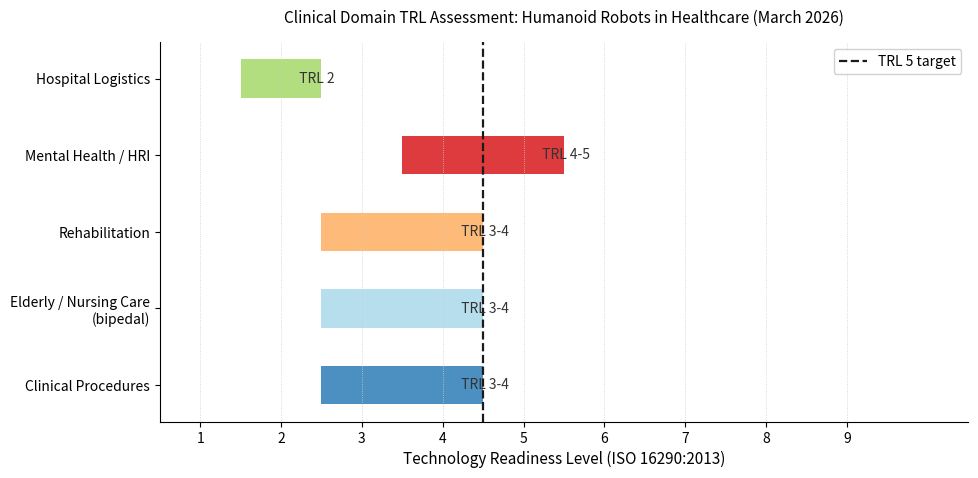

Reproduce this figure in Python. (Note: this script raises an exception after producing the figure.)
"""
Generate figures for the humanoid healthcare review paper.
Run with: uv run python scripts/gen_figures.py
Output: paper/figures/trl_readiness.pdf
         paper/figures/evidence_landscape.pdf
         paper/figures/tech_timeline.pdf
         paper/figures/regulatory_pathways.pdf
         paper/figures/capability_radar.pdf
"""

import matplotlib
matplotlib.use("Agg")
import matplotlib.pyplot as plt
import matplotlib.patches as mpatches
import numpy as np
from matplotlib.patches import FancyBboxPatch
from matplotlib.lines import Line2D
from collections import defaultdict

OUTPUT_DIR = "paper/figures"


def gen_trl_readiness():
    """
    TRL heatmap / domain readiness chart.
    Five clinical domains x TRL scale (1-9).
    """
    domains = [
        "Clinical Procedures",
        "Elderly / Nursing Care\n(bipedal)",
        "Rehabilitation",
        "Mental Health / HRI",
        "Hospital Logistics",
    ]
    trl_low  = [3, 3, 3, 4, 2]
    trl_high = [4, 4, 4, 5, 2]

    fig, ax = plt.subplots(figsize=(10, 5))

    bar_height = 0.5
    y_positions = np.arange(len(domains))
    colors = ["#2c7bb6", "#abd9e9", "#fdae61", "#d7191c", "#a6d96a"]

    for i, (yl, yh, col) in enumerate(zip(trl_low, trl_high, colors)):
        width = max(yh - yl + 1, 0.5)
        ax.barh(y_positions[i], width, left=yl - 0.5, height=bar_height,
                color=col, edgecolor="none", alpha=0.85)
        label = f"TRL {yl}" if yl == yh else f"TRL {yl}-{yh}"
        ax.text(yh + 0.15, y_positions[i], f"  {label}",
                va="center", ha="left", fontsize=10, color="#333333")

    # TRL-5 target line
    ax.axvline(x=4.5, color="#1a1a1a", linestyle="--", linewidth=1.6,
               label="TRL 5 target")
    ax.legend(loc="upper right", fontsize=10, framealpha=0.9)

    ax.set_yticks(y_positions)
    ax.set_yticklabels(domains, fontsize=10)
    ax.set_xlabel("Technology Readiness Level (ISO 16290:2013)", fontsize=11)
    ax.set_xlim(0.5, 10.5)
    ax.set_xticks(range(1, 10))
    ax.xaxis.set_tick_params(labelsize=10)
    ax.set_title(
        "Clinical Domain TRL Assessment: Humanoid Robots in Healthcare (March 2026)",
        fontsize=11, pad=14,
    )
    ax.grid(axis="x", linestyle=":", linewidth=0.6, color="#cccccc")
    ax.spines["top"].set_visible(False)
    ax.spines["right"].set_visible(False)

    fig.tight_layout(pad=1.5)
    path = f"{OUTPUT_DIR}/trl_readiness.pdf"
    fig.savefig(path, bbox_inches="tight", dpi=300)
    plt.close(fig)
    print(f"Saved: {path}")


def gen_evidence_landscape():
    """
    Evidence landscape: 14 papers by domain x year, sized by study type.
    Manual offsets per P-code label; no x-jitter — papers at true publication year.
    Labels P1–P14 correspond to Table 1 in the paper.
    """
    papers = [
        (0, 2025, "P1",  150),
        (0, 2025, "P2",  150),
        (0, 2026, "P3",  180),
        (1, 2024, "P7",  200),
        (1, 2025, "P8",  100),
        (1, 2024, "P9",  120),
        (1, 2024, "P10", 120),
        (2, 2024, "P5",  120),
        (2, 2022, "P6",  200),
        (2, 2025, "P13", 150),
        (3, 2023, "P11", 300),
        (3, 2024, "P14", 150),
        (3, 2025, "P4",  120),
        (3, 2025, "P12", 100),
    ]

    # Manual (xytext_dx_pts, xytext_dy_pts, ha) per label — no automated jitter.
    _offsets = {
        "P1":  ( 15,  14, "left"),
        "P2":  (-15, -14, "right"),
        "P3":  ( 15,  14, "left"),
        "P7":  ( 15,  14, "left"),
        "P9":  (-15, -14, "right"),
        "P10": ( 15,  30, "left"),
        "P8":  (-20,  14, "right"),
        "P5":  ( 15,  14, "left"),
        "P6":  (-15,  14, "right"),
        "P13": ( 15,  14, "left"),
        "P11": (-15,  14, "right"),
        "P14": ( 15,  14, "left"),
        "P4":  (-15,  30, "right"),
        "P12": ( 15, -14, "left"),
    }

    domains = [
        "Clinical\nProcedures",
        "Elderly /\nNursing Care",
        "Rehabilitation",
        "Mental Health\n/ HRI",
    ]

    fig, ax = plt.subplots(figsize=(10, 6.5))

    domain_colors = {0: "#2c7bb6", 1: "#2b8a3e", 2: "#e67700", 3: "#c92a2a"}

    for domain_idx, year, label, size in papers:
        ox, oy, ha_val = _offsets[label]
        ax.scatter(year, domain_idx, s=size,
                   color=domain_colors[domain_idx], edgecolors="#555555",
                   linewidths=0.8, alpha=0.85, zorder=3)
        ax.annotate(label, (year, domain_idx),
                    textcoords="offset points", xytext=(ox, oy),
                    ha=ha_val, fontsize=10, color="#333333",
                    arrowprops=dict(arrowstyle="->", color="#aaaaaa",
                                   lw=0.7, mutation_scale=10))

    ax.set_yticks(range(len(domains)))
    ax.set_yticklabels(domains, fontsize=11)
    ax.set_xlabel("Publication Year", fontsize=11)
    ax.set_xlim(2021.2, 2027.8)
    ax.set_xticks([2022, 2023, 2024, 2025, 2026])
    ax.xaxis.set_tick_params(labelsize=10.5)
    ax.set_ylim(-0.7, len(domains) - 0.3)
    ax.set_title(
        "Evidence Landscape: 14 Qualifying Papers by Domain and Year\n"
        "(bubble size \u221d study design strength: RCT > case series > engineering > pilot;"
        " labels P1\u2013P14 per Table 1)",
        fontsize=10.5, pad=10,
    )

    legend_elements = [
        mpatches.Patch(facecolor=domain_colors[0], label="Clinical Procedures"),
        mpatches.Patch(facecolor=domain_colors[1], label="Elderly / Nursing Care"),
        mpatches.Patch(facecolor=domain_colors[2], label="Rehabilitation"),
        mpatches.Patch(facecolor=domain_colors[3], label="Mental Health / HRI"),
    ]
    ax.legend(handles=legend_elements, loc="lower left",
              bbox_to_anchor=(0.01, 0.01), fontsize=10,
              framealpha=0.9, edgecolor="#cccccc")

    ax.grid(axis="x", linestyle=":", linewidth=0.6, color="#cccccc")
    ax.spines["top"].set_visible(False)
    ax.spines["right"].set_visible(False)

    fig.tight_layout(pad=1.5)
    path = f"{OUTPUT_DIR}/evidence_landscape.pdf"
    fig.savefig(path, bbox_inches="tight", dpi=300)
    plt.close(fig)
    print(f"Saved: {path}")


def gen_tech_timeline():
    """
    Technology timeline: key humanoid milestones + healthcare research events.
    Dual-track horizontal timeline.
    """
    def year_to_x(y):
        """Non-linear year mapping: compress 1996-2022, expand 2022-present."""
        break_year = 2022
        if y <= break_year:
            return (y - 1996) * 0.46
        else:
            return (break_year - 1996) * 0.46 + (y - break_year) * 2.5

    fig, ax = plt.subplots(figsize=(22, 12))

    year_end = 2026
    ax.set_xlim(year_to_x(1994.5), year_to_x(2026.5))
    ax.set_ylim(-6.5, 6.5)
    ax.axis("off")

    # Central axis line
    ax.axhline(0, color="#888888", linewidth=1.8, zorder=1)

    # Platform / technology milestones (above axis)
    # x positions staggered for same-year events to avoid horizontal overlap
    platform_events = [
        (1996,   "Honda P3\nbipedal demo"),
        (2000,   "ASIMO\nlaunched"),
        (2004,   "HRP-2\n(AIST)"),
        (2012,   "DARPA\nRobotics\nChallenge"),
        (2013.6, "Atlas\n(Boston Dynamics)"),
        (2018,   "HRP-5P\n(AIST)"),
        (2022,   "Tesla Optimus\nprototype"),
        (2023,   "Figure 01\nAnnounced"),
        (2023.8, "Unitree G1\nreleased"),
        (2024.6, "Figure 02\n+ BMW pilot"),
        (2025,   "$\\pi_0$\n(Physical Intelligence)"),
        (2026,   "13 commercial\nplatforms"),
    ]
    platform_y = [3.5, 2.8, 2.1, 3.5, 2.8, 2.1, 3.2, 2.0, 5.5, 3.8, 4.8, 2.8]

    # Healthcare research events (below axis)
    health_events = [
        (2003,   "NAO first\npediatric pilot"),
        (2010,   "PARO\nclinical RCT"),
        (2013,   "NAO ASD\ntherapy studies"),
        (2018,   "Pepper dementia\npilot"),
        (2020,   "COVID:\nrobots in hospitals"),
        (2022.5, "SPRING project\n(ARI, Paris)"),
        (2023.5, "RHP Friends\nIREX nursing demo"),
        (2024,   "Unitree G1\nrehab / EEG"),
        (2025,   "Atar et al.\n7 procedures"),
        (2026,   "Cho et al.\nhumanoid surgery"),
    ]
    health_y = [-2.0, -3.0, -2.0, -3.0, -4.0, -1.8, -3.8, -2.5, -1.5, -4.3]

    blue  = "#2166ac"
    green = "#1a9641"

    def draw_event(year, label, y_base, color, fontsize=20):
        x = year_to_x(year)
        ax.plot([x, x], [0, y_base], color=color, linewidth=2.5,
                linestyle="-", zorder=2, alpha=0.6)
        ax.plot(x, y_base, "o", color=color, markersize=10, zorder=3)
        va = "bottom" if y_base > 0 else "top"
        y_text = y_base + (0.18 if y_base > 0 else -0.18)
        ax.text(x, y_text, label, ha="center", va=va,
                fontsize=fontsize, color=color,
                bbox=dict(boxstyle="round,pad=0.2", facecolor="white",
                          edgecolor="none", alpha=0.85),
                zorder=4, clip_on=False)

    for (yr, lbl), yv in zip(platform_events, platform_y):
        draw_event(yr, lbl, yv, blue)

    for (yr, lbl), yv in zip(health_events, health_y):
        draw_event(yr, lbl, yv, green)

    # Era shading
    era_spans = [
        (1995, 2010, "#e8f4f8", "Locomotion era\n(1996-2010)"),
        (2010, 2022, "#fff3cd", "Manipulation era\n(2010-2022)"),
        (2022, 2030, "#d4edda", "Commercial scale-up\n(2022-present)"),
    ]
    for xstart, xend, color, label in era_spans:
        ax.axvspan(year_to_x(xstart), year_to_x(xend), alpha=0.28, color=color, zorder=0)
        ax.text(year_to_x((xstart + xend) / 2), -5.8, label, ha="center", va="bottom",
                fontsize=18, color="#444444", style="italic",
                bbox=dict(boxstyle="round,pad=0.2", facecolor="white",
                          edgecolor="none", alpha=0.75),
                clip_on=False, zorder=5)

    # Year ticks on the axis — 4-year intervals in historical zone, 1-year in modern zone
    for yr in range(1996, 2022, 4):
        ax.text(year_to_x(yr), -0.35, str(yr), ha="center", va="top", fontsize=18,
                color="#555555")
        ax.plot([year_to_x(yr), year_to_x(yr)], [-0.14, 0.14], color="#888888", linewidth=1.8)
    for yr in range(2022, 2027, 1):
        ax.text(year_to_x(yr), -0.35, str(yr), ha="center", va="top", fontsize=18,
                color="#555555")
        ax.plot([year_to_x(yr), year_to_x(yr)], [-0.14, 0.14], color="#888888", linewidth=1.8)

    # Break marker at 2022 to signal non-linear axis
    bx = year_to_x(2022)
    ax.text(bx, 0.55, "//", ha="center", va="bottom", fontsize=14,
            color="#888888", zorder=6)
    ax.text(bx, -0.55, "//", ha="center", va="top", fontsize=14,
            color="#888888", zorder=6)

    # Track labels
    ax.text(year_to_x(1994.6), 1.0, "Platform /\ntechnology", ha="left",
            va="center", fontsize=18, color=blue, weight="bold")
    ax.text(year_to_x(1994.6), -1.0, "Healthcare\nresearch", ha="left",
            va="center", fontsize=18, color=green, weight="bold")

    # Legend
    legend_elements = [
        Line2D([0], [0], marker="o", color="w", markerfacecolor=blue,
               markersize=8, label="Platform / technology milestones"),
        Line2D([0], [0], marker="o", color="w", markerfacecolor=green,
               markersize=8, label="Healthcare research events"),
    ]
    ax.legend(handles=legend_elements, loc="lower center",
              bbox_to_anchor=(0.5, -0.08), fontsize=16, ncol=2,
              framealpha=0.9, edgecolor="#cccccc")

    ax.set_title(
        "Technology Timeline: Humanoid Robotics and Healthcare Research Events\n"
        "(1996\u20132026; x-axis compressed before 2022, expanded after)",
        fontsize=18, pad=20,
    )

    fig.tight_layout(pad=1.2)
    path = f"{OUTPUT_DIR}/tech_timeline.pdf"
    fig.savefig(path, bbox_inches="tight", dpi=300)
    plt.close(fig)
    print(f"Saved: {path}")


def gen_regulatory_pathways():
    """
    Regulatory pathway flowchart: FDA De Novo (US) and EU MDR/AI Act (EU)
    parallel tracks for a clinical humanoid robot.
    """
    fig, ax = plt.subplots(figsize=(7.5, 9.0))
    ax.set_xlim(0, 12)
    ax.set_ylim(0, 9)
    ax.axis("off")

    def box(ax, x, y, w, h, text, bg="#dce8f5", edge="#2c7bb6",
            fontsize=13, bold=False):
        rect = FancyBboxPatch((x - w / 2, y - h / 2), w, h,
                              boxstyle="round,pad=0.1",
                              facecolor=bg, edgecolor=edge, linewidth=1.5,
                              zorder=2)
        ax.add_patch(rect)
        weight = "bold" if bold else "normal"
        ax.text(x, y, text, ha="center", va="center", fontsize=fontsize,
                weight=weight, zorder=3, multialignment="center")

    def arrow(ax, x1, y1, x2, y2, color="#555555"):
        ax.annotate("", xy=(x2, y2), xytext=(x1, y1),
                    arrowprops=dict(arrowstyle="-|>", color=color,
                                   lw=1.4, mutation_scale=14),
                    zorder=2)

    # Column headers
    ax.text(3.0, 8.77, "United States\n— FDA Pathway",
            ha="center", va="center", fontsize=13, weight="bold",
            color="#154360")
    ax.text(9.0, 8.77, "European Union\n— MDR + AI Act",
            ha="center", va="center", fontsize=13, weight="bold",
            color="#145a32")

    # Divider
    ax.axvline(6.0, color="#bbbbbb", linewidth=1.5, linestyle="--", zorder=1)

    # US track (x = 3.0)
    box(ax, 3.0, 8.1, 5.0, 0.65,
        "Clinical Humanoid Robot\n(novel device, no predicate)",
        bg="#d6eaf8", edge="#2874a6", fontsize=13, bold=True)

    arrow(ax, 3.0, 7.77, 3.0, 7.2)
    box(ax, 3.0, 6.9, 5.0, 0.56,
        "510(k): no predicate\nDe Novo (21 CFR 513(f)(2))",
        bg="#eaf4fb", edge="#2874a6")

    arrow(ax, 3.0, 6.62, 3.0, 6.05)
    box(ax, 3.0, 5.75, 5.0, 0.56,
        "Pre-Sub meeting with FDA\n(risk class, evidence plan)",
        bg="#eaf4fb", edge="#2874a6")

    arrow(ax, 3.0, 5.47, 3.0, 4.90)
    box(ax, 3.0, 4.60, 5.0, 0.56,
        "De Novo request submission\n(bench + non-clin. + clinical)",
        bg="#eaf4fb", edge="#2874a6")

    arrow(ax, 3.0, 4.32, 3.0, 3.75)
    box(ax, 3.0, 3.45, 5.0, 0.56,
        "FDA review (~12 months)\nClassification order issued",
        bg="#eaf4fb", edge="#2874a6")

    arrow(ax, 3.0, 3.17, 3.0, 2.60)
    box(ax, 3.0, 2.30, 5.0, 0.56,
        "Market auth. (Class II)\nPost-mkt. surveillance req.",
        bg="#d5f5e3", edge="#1e8449", bold=True, fontsize=11)

    # EU track (x = 9.0)
    box(ax, 9.0, 8.1, 5.0, 0.65,
        "Clinical Humanoid Robot\n(novel device, no CE pred.)",
        bg="#d5f5e3", edge="#1e8449", fontsize=13, bold=True)

    arrow(ax, 9.0, 7.77, 9.0, 7.2)
    box(ax, 9.0, 6.9, 5.0, 0.56,
        "EU MDR Class IIb/III\n(Notified Body required)",
        bg="#eafaf1", edge="#1e8449")

    arrow(ax, 9.0, 6.62, 9.0, 6.05)
    box(ax, 9.0, 5.75, 5.0, 0.56,
        "EU AI Act: High-Risk AI\n(Art. 6; conformity Aug 2026)",
        bg="#fef9e7", edge="#d4ac0d")

    arrow(ax, 9.0, 5.47, 9.0, 4.90)
    box(ax, 9.0, 4.60, 5.0, 0.56,
        "Clinical invest. MDR Art. 62\n(Competent Auth. + ethics)",
        bg="#eafaf1", edge="#1e8449")

    arrow(ax, 9.0, 4.32, 9.0, 3.75)
    box(ax, 9.0, 3.45, 5.0, 0.56,
        "CE marking by Notified Body\n+ AI Act declaration",
        bg="#eafaf1", edge="#1e8449")

    arrow(ax, 9.0, 3.17, 9.0, 2.60)
    box(ax, 9.0, 2.30, 5.0, 0.56,
        "EU market authorization\nPost-mkt. follow-up (PMCF)",
        bg="#d5f5e3", edge="#1e8449", bold=True, fontsize=11)

    # Gap annotation — explicit line breaks, width fits within xlim 0-12
    box(ax, 6.0, 0.9, 11.5, 0.70,
        "Critical gap (both tracks): no safety standard for\n"
        "bipedal gait in patient-proximate environments\n"
        "(ISO 13482 excl. medical devices; ISO/TS 15066: fixed-base arms)",
        bg="#fdebd0", edge="#e67e22", fontsize=13)

    ax.set_title(
        "Regulatory Pathways for Clinical Humanoid Robots: FDA (US) vs. EU MDR + AI Act",
        fontsize=13, pad=8,
    )

    fig.tight_layout(pad=1.2)
    path = f"{OUTPUT_DIR}/regulatory_pathways.pdf"
    fig.savefig(path, bbox_inches="tight", dpi=300)
    plt.close(fig)
    print(f"Saved: {path}")


def gen_capability_radar():
    """
    Capability gap radar chart: current state vs. required thresholds.
    """
    categories = [
        "Force\nPrecision",
        "Gait\nSafety",
        "Tactile\nSensing",
        "Tool Kinematics",
        "AI\nGeneralization",
        "Clinical\nValidation",
    ]
    N = len(categories)
    angles = np.linspace(0, 2 * np.pi, N, endpoint=False).tolist()
    angles += angles[:1]

    current           = [4, 3, 3, 4, 5, 1]
    required_clinical = [8, 7, 7, 8, 7, 8]
    required_elderly  = [5, 8, 6, 5, 7, 7]

    current           += current[:1]
    required_clinical += required_clinical[:1]
    required_elderly  += required_elderly[:1]

    fig, ax = plt.subplots(figsize=(9, 8), subplot_kw=dict(polar=True))

    ax.set_theta_offset(np.pi / 2)
    ax.set_theta_direction(-1)
    ax.set_xticks(angles[:-1])
    ax.set_xticklabels(categories, fontsize=11)
    ax.set_ylim(0, 10)
    ax.set_yticks([2, 4, 6, 8, 10])
    ax.set_yticklabels(["2", "4", "6", "8", "10"], fontsize=10, color="#888888")
    ax.tick_params(axis="y", labelsize=10)

    ax.plot(angles, current, "o-", linewidth=2.2, color="#2166ac",
            label="Current state (best commercial, 2026)")
    ax.fill(angles, current, alpha=0.15, color="#2166ac")

    ax.plot(angles, required_clinical, "s--", linewidth=2.2, color="#d73027",
            label="Required: clinical procedures")
    ax.fill(angles, required_clinical, alpha=0.08, color="#d73027")

    ax.plot(angles, required_elderly, "^--", linewidth=2.2, color="#1a9641",
            label="Required: elderly / nursing care")
    ax.fill(angles, required_elderly, alpha=0.08, color="#1a9641")

    ax.legend(loc="lower center", bbox_to_anchor=(0.5, -0.38),
              ncol=1, fontsize=10, framealpha=0.9, edgecolor="#cccccc")

    ax.set_title(
        "Capability Gap: Current State vs.\nRequired Thresholds for Clinical Deployment",
        fontsize=11, pad=22,
    )

    fig.tight_layout(pad=1.5)
    path = f"{OUTPUT_DIR}/capability_radar.pdf"
    fig.savefig(path, bbox_inches="tight", dpi=300)
    plt.close(fig)
    print(f"Saved: {path}")


if __name__ == "__main__":
    gen_trl_readiness()
    gen_evidence_landscape()
    gen_tech_timeline()
    gen_regulatory_pathways()
    gen_capability_radar()
    print("All figures generated successfully.")
